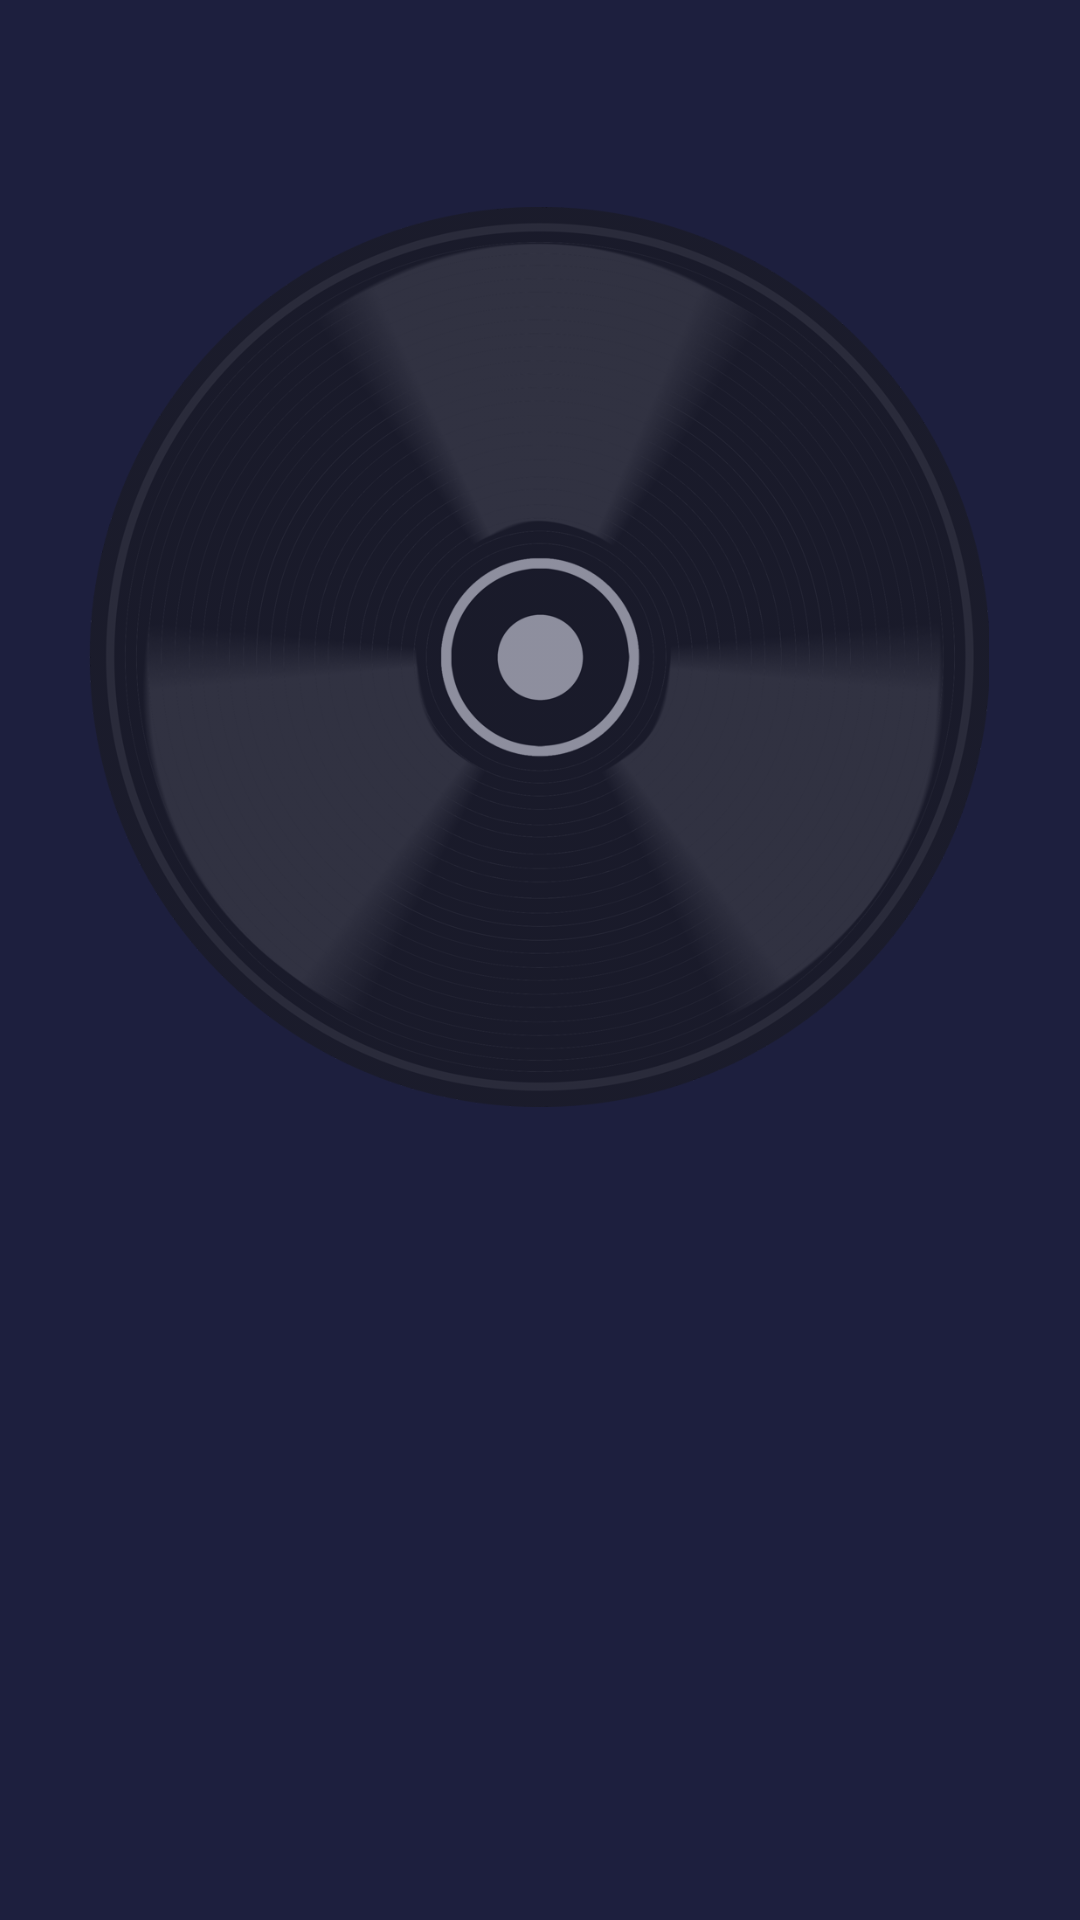

Layout XML and referenced resources for this Android screen:
<!-- AndroidManifest.xml: application theme Theme.DDWANMediaPlayer -->
<!-- res/layout/play.xml -->
<?xml version="1.0" encoding="utf-8"?>
<androidx.constraintlayout.widget.ConstraintLayout xmlns:android="http://schemas.android.com/apk/res/android"
    xmlns:app="http://schemas.android.com/apk/res-auto"
    android:layout_width="match_parent"
    android:layout_height="match_parent"
    android:background="@color/purple_2">

    <ImageView
        android:alpha="0.5"
        android:layout_width="300dp"
        android:layout_height="300dp"
        android:src="@drawable/music_icon"
        app:layout_constraintBottom_toBottomOf="parent"
        app:layout_constraintEnd_toEndOf="parent"
        app:layout_constraintHorizontal_bias="0.496"
        app:layout_constraintStart_toStartOf="parent"
        app:layout_constraintTop_toTopOf="parent"
        app:layout_constraintVertical_bias="0.203" />
</androidx.constraintlayout.widget.ConstraintLayout>
<!-- resources referenced by this layout -->
<resources>
  <color name="purple_2">#1D1F3E</color>
  <!-- drawable music_icon: png bitmap (drawable, 341410 bytes) -->
  <style name="Theme.DDWANMediaPlayer" parent="Theme.MaterialComponents.DayNight.NoActionBar">
          
          <item name="colorPrimary">@color/purple_500</item>
          <item name="colorPrimaryVariant">@color/purple_700</item>
          <item name="colorOnPrimary">@color/white</item>
          
          <item name="colorSecondary">@color/teal_200</item>
          <item name="colorSecondaryVariant">@color/teal_700</item>
          <item name="colorOnSecondary">@color/black</item>
          
          <item name="android:statusBarColor" tools:targetApi="l">?attr/colorPrimaryVariant</item>
          
      </style>
  <color name="purple_500">#FF6200EE</color>
  <color name="purple_700">#FF3700B3</color>
  <color name="white">#FFFFFFFF</color>
  <color name="teal_200">#FF03DAC5</color>
  <color name="teal_700">#FF018786</color>
  <color name="black">#FF000000</color>
</resources>
